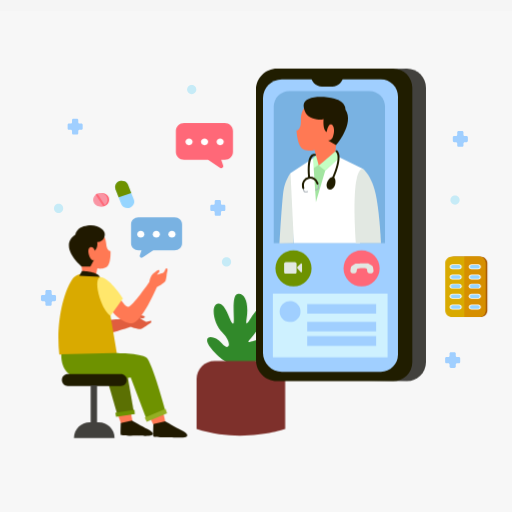
t = 0.00 s
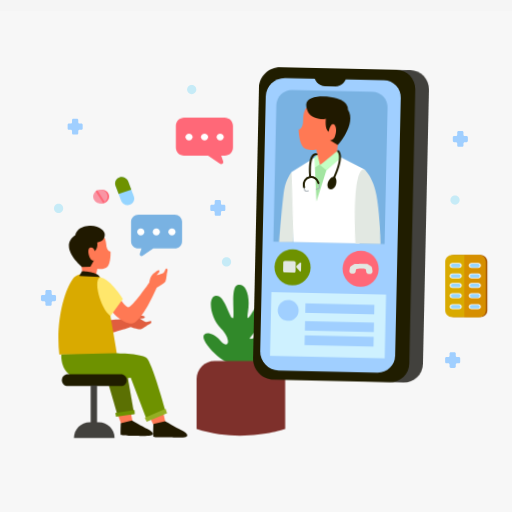
t = 0.25 s
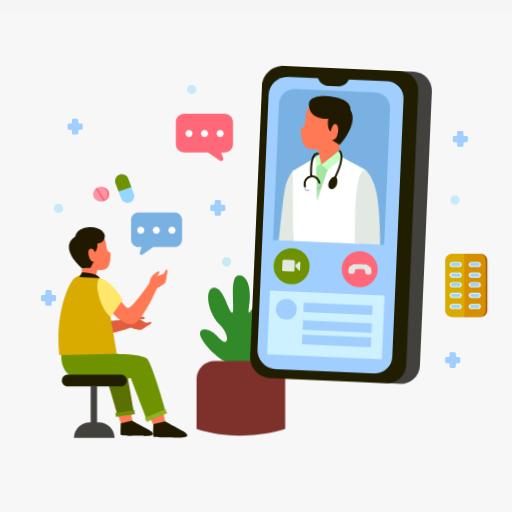
t = 0.50 s
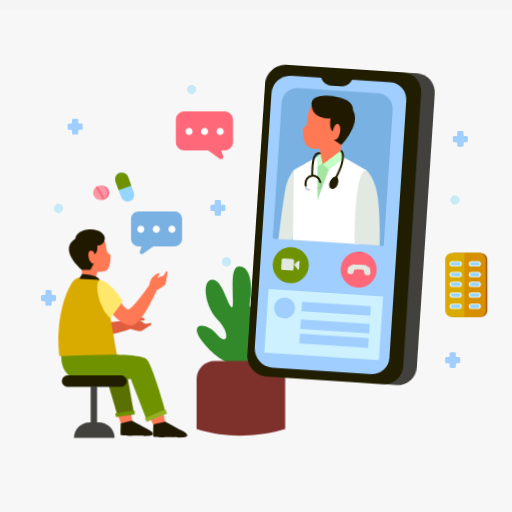
t = 0.75 s

The animated SVG that drew these frames (rendered in a browser with its animation timeline set to each time). Animation: 4 CSS @keyframes rules; one cycle of 1.00 s, repeats indefinitely.

<svg viewBox="0 0 500 500" fill="none" xmlns="http://www.w3.org/2000/svg">
<style>
#Man
{
     animation: man 1s linear Infinite;
    transform-box: fill-box;
transform-origin: bottom;
}
@keyframes man{
    from{
       transform:rotatex(0deg);
 
    }
    to{
        transform:rotatex(15deg);
     
    }
}
#phone
{
     animation: phone 1s linear Infinite;
    transform-box: fill-box;
transform-origin:center;
}
@keyframes phone{
    from{
         transform:rotate(0deg);
 
    }
    to{
          transform:rotate(5deg);
     
    }
}
#objecta
{
 animation: obj 1s linear Infinite;
    transform-box: fill-box;
transform-origin:bottom;
}
@keyframes obj{
    from{
       transform:rotatex(20deg);
 
    }
    to{
        transform:rotatex(0deg);
     
    }
}
#Treea
{
 animation: tree 1s linear Infinite;
    transform-box: fill-box;
transform-origin: bottom;
}
@keyframes tree{
    from{
       transform:rotatey(0deg);
        scale:0.8;
    }
    to{
        transform:rotatey(15deg);
             scale:1.2;
    }
}


</style>
<rect width="500" height="500" fill="#F5F5F5"/>
<g id="7744150_3720927 1" clip-path="url(#clip0_0_1)">
<g id="BACKGROUND">
<path id="XMLID_106_" d="M500 11H0V511H500V11Z" fill="#F7F7F7"/>
</g>
<g id="OBJECT">
<g id="XMLID_128_">
<g id="Treea">
<path id="XMLID_57_" d="M225.293 355.61C225.293 355.61 212.293 351.61 199.626 335.277C186.959 318.944 203.293 317.944 212.959 329.277C222.626 340.61 225.959 328.61 213.959 316.61C201.959 304.61 199.292 281.61 208.626 280.943C217.959 280.276 222.293 302.276 226.293 305.276C230.293 308.276 223.293 271.609 231.96 269.276C240.627 266.943 246.293 279.609 243.293 298.943C240.293 318.277 252.293 286.276 259.293 287.276C266.293 288.276 261.626 308.943 248.96 322.609C236.293 336.276 261.293 317.942 266.627 327.276C271.959 336.61 248.959 368.943 225.293 355.61Z" fill="#31892A"/>
</g>
<path id="XMLID_47_" d="M278.5 418.943C278.5 418.943 236.5 433.443 192 418.943V369.943C192 360.278 199.835 352.443 209.5 352.443H261C270.665 352.443 278.5 360.278 278.5 369.943V418.943Z" fill="#7E302B"/>
</g>
<g id="Man">
<path id="XMLID_21_" d="M80.6114 303.352C80.6114 303.352 78.6274 318.382 85.3604 325.112C92.0934 331.842 127.781 319.004 127.781 319.004L126.349 310.291C126.349 310.291 96.2284 314.563 94.4314 311.468C92.6334 308.373 95.6354 298.741 95.6354 298.741L80.6114 303.352Z" fill="#E05D3F"/>
<path id="XMLID_20_" d="M126.349 310.292C126.349 310.292 131.02 306.91 135.051 307.417C139.083 307.924 141.946 308.452 141.342 309.802C140.738 311.151 136.569 310.638 136.569 310.638C136.569 310.638 140.775 313.625 142.541 314.109C144.307 314.593 147.008 312.367 147.715 313.563C148.422 314.759 146.375 316.119 144.207 317.061C144.207 317.061 139.739 320.52 137.72 321.194C135.701 321.868 127.369 318.988 127.369 318.988C127.369 318.988 121.909 313.066 126.349 310.292Z" fill="#E05D3F"/>
<path id="XMLID_16_" d="M114.284 402.485L118.653 414.744L129.504 412.123L126.9 398.056L114.284 402.485Z" fill="#FF7954"/>
<path id="XMLID_13_" d="M104.762 370.86L114.758 405.428L131 404.179L124.337 366.071L104.762 370.86Z" fill="#5B7003"/>
<path id="XMLID_8_" d="M144.991 404.918L151.148 417.506L161.612 412.821L158.644 399.077L144.991 404.918Z" fill="#FF7954"/>
<path id="XMLID_2_" d="M71.2364 271.739C61.6574 285.066 54.3694 316.302 57.9094 346.08L114.446 346.601C114.446 346.601 105.978 295.571 102.264 278.351C98.8284 262.42 75.9514 265.179 71.2364 271.739Z" fill="#D9AA00"/>
<path id="XMLID_1_" d="M98.4184 228.272C98.4184 228.272 103.048 229.545 103.627 237.533C104.206 245.52 107.91 245.057 107.91 245.057C107.91 245.057 108.72 258.717 103.511 261.032C98.3024 263.347 95.0614 262.074 95.0614 262.074L93.7884 268.209L80.5914 267.283C80.5914 267.283 76.6554 235.681 79.6654 230.587C82.6754 225.494 92.8614 226.536 98.4184 228.272Z" fill="#FF7954"/>
<path id="XMLID_3_" d="M102.315 228.735C102.315 228.735 102.701 235.681 94.9064 236.298C94.9064 236.298 96.0644 241.546 92.5144 244.864C92.5144 244.864 91.2794 239.925 87.7294 241.623C84.1794 243.321 87.6524 255.668 91.6654 253.971L88.2694 260.222L79.9344 260.299C79.9344 260.299 56.2424 240.697 73.6834 229.121C73.6834 229.121 74.0694 221.867 85.4134 220.246C96.7594 218.625 102.701 225.417 102.315 228.735Z" fill="#201900"/>
<path id="XMLID_5_" d="M109.725 304.34C109.725 304.34 119.431 315.987 128.942 315.599C138.454 315.211 153.206 280.27 153.206 280.27L145.83 275.417C145.83 275.417 128.554 300.458 125.06 299.681C121.566 298.905 116.519 290.169 116.519 290.169L109.725 304.34Z" fill="#FF7954"/>
<path id="XMLID_4_" d="M80.0124 264.543C80.0124 264.543 94.2124 264.543 97.4534 270.177L77.4654 269.174L80.0124 264.543Z" fill="#201900"/>
<path id="XMLID_6_" d="M107.881 308.319L119.965 291.577C119.965 291.577 108.318 272.796 99.1464 270.758C89.9744 268.72 97.1084 300.894 107.881 308.319Z" fill="#FFE76C"/>
<path id="XMLID_7_" d="M145.83 275.417C145.83 275.417 146.509 269.691 149.615 267.07C152.721 264.449 155.05 262.702 155.633 264.061C156.215 265.42 153.013 268.137 153.013 268.137C153.013 268.137 158.06 267.069 159.613 266.099C161.166 265.128 161.36 261.634 162.719 261.926C164.078 262.217 163.69 264.644 162.913 266.876C162.913 266.876 162.428 272.505 161.554 274.446C160.68 276.387 152.916 280.561 152.916 280.561C152.916 280.561 144.86 280.561 145.83 275.417Z" fill="#FF7954"/>
<path id="XMLID_9_" d="M59.8874 345.976C59.8874 345.976 58.6384 362.219 71.4444 367.529C84.2504 372.839 127.668 368.778 127.668 368.778L142.974 409.072L161.716 401.888C161.716 401.888 148.597 353.473 142.974 349.099C137.352 344.726 111.113 344.726 111.113 344.726L59.8874 345.976Z" fill="#6E9200"/>
<path id="XMLID_11_" d="M118.038 376.899H66.1864C62.9954 376.899 60.4074 374.312 60.4074 371.12C60.4074 367.929 62.9944 365.341 66.1864 365.341H118.038C121.229 365.341 123.817 367.928 123.817 371.12C123.816 374.312 121.229 376.899 118.038 376.899Z" fill="#201D00"/>
<path id="XMLID_12_" d="M94.7674 376.275H88.5204V413.236H94.7674V376.275Z" fill="#42413D"/>
<path id="XMLID_10_" d="M149.791 414.093C149.791 414.093 149.323 424.776 149.739 426.128C150.155 427.48 166.686 426.96 166.686 426.96C166.686 426.96 178.539 427.896 181.45 426.648C184.361 425.4 182.802 422.905 177.291 420.098C171.781 417.291 161.334 411.296 161.334 411.296L149.791 414.093Z" fill="#201900"/>
<path id="XMLID_18_" d="M117.93 413.191C117.93 413.191 117.485 423.341 117.881 424.625C118.276 425.909 133.982 425.415 133.982 425.415C133.982 425.415 145.243 426.304 148.009 425.119C150.775 423.934 149.293 421.563 144.058 418.896C138.823 416.229 128.898 410.534 128.898 410.534L117.93 413.191Z" fill="#201900"/>
<path id="XMLID_14_" d="M141.387 407.829L161.626 399.165L163.151 403.531L143.258 411.78L141.387 407.829Z" fill="#94AF23"/>
<path id="XMLID_17_" d="M112.582 403.197L131.307 400.267L131.67 404.209L113.322 406.867L112.582 403.197Z" fill="#6E9200"/>
<path id="XMLID_15_" d="M111.859 427.653H72.2114C72.2114 419.155 79.1004 412.265 87.5994 412.265H96.4714C104.97 412.265 111.859 419.154 111.859 427.653Z" fill="#42413D"/>
</g>
<g id="phone">
<g id="XMLID_129_">
<g id="XMLID_119_">
<path id="XMLID_23_" d="M397.396 372.287L263.356 370.379V69.862L397.396 67C407.67 67 416 75.329 416 85.603V353.684C416 363.958 407.671 372.287 397.396 372.287Z" fill="#42413D"/>
<path id="XMLID_19_" d="M384.04 372.287H270.511C259.183 372.287 250 363.104 250 351.775V87.511C250 76.183 259.183 67 270.511 67H384.04C394.314 67 402.643 75.329 402.643 85.603V353.684C402.644 363.958 394.315 372.287 384.04 372.287Z" fill="#201D00"/>
<path id="XMLID_24_" d="M371.931 363.065H275.272C265.091 363.065 256.837 354.811 256.837 344.63V95.929C256.837 85.748 265.091 77.494 275.272 77.494H371.931C381.165 77.494 388.651 84.98 388.651 94.214V346.345C388.651 355.579 381.165 363.065 371.931 363.065Z" fill="#A0CFFF"/>
<path id="XMLID_37_" d="M324.5 84.5H314.333C308.442 84.5 303.666 79.724 303.666 73.833H335.166C335.167 79.724 330.391 84.5 324.5 84.5Z" fill="#201D00"/>
</g>
<g id="XMLID_121_">
<g id="XMLID_113_">
<path id="XMLID_22_" d="M378.5 286.667H266.5V349H378.5V286.667Z" fill="#CEF1FF"/>
<path id="XMLID_25_" d="M367.333 297H300V306.333H367.333V297Z" fill="#A0CFFF"/>
<path id="XMLID_28_" d="M367.333 314.333H300V323.666H367.333V314.333Z" fill="#A0CFFF"/>
<path id="XMLID_29_" d="M367.333 328.333H300V337.666H367.333V328.333Z" fill="#A0CFFF"/>
<path id="XMLID_26_" d="M293.224 306.643C294.573 301.169 291.229 295.637 285.754 294.288C280.28 292.939 274.749 296.283 273.4 301.757C272.051 307.232 275.395 312.763 280.869 314.112C286.343 315.461 291.874 312.117 293.224 306.643Z" fill="#A0CFFF"/>
</g>
<g id="XMLID_120_">
<path id="XMLID_50_" d="M376 237.5H267.333V104.166C267.333 95.79 274.123 89 282.499 89H360.834C369.21 89 376 95.79 376 104.166V237.5Z" fill="#79B2E2"/>
<g id="XMLID_51_">
<path id="XMLID_36_" d="M283.701 169.059C283.701 169.059 278.342 175.991 276.811 186.455C275.28 196.918 272.983 237.751 272.983 237.751L287.032 237.496C287.032 237.496 288.805 175.652 283.701 169.059Z" fill="#E2E8E2"/>
<path id="XMLID_34_" d="M331.546 153.615L354.56 164.82L351.532 237.495H287.032L283.701 169.059L305.655 154.574L331.546 153.615Z" fill="white"/>
<path id="XMLID_32_" d="M311.863 161.64L306.337 164.138L305.655 154.574L309.743 150.36L311.863 161.64Z" fill="#C4FFC3"/>
<path id="XMLID_33_" d="M331.546 153.615L317.617 166.535L308.533 197.321L306.338 164.138C306.338 164.138 322.26 153.313 331.546 153.615Z" fill="#A3E5A1"/>
<path id="XMLID_31_" d="M298.035 104.257C298.035 104.257 293.583 108.039 293.847 117.736C294.111 127.433 289.59 127.32 289.59 127.32C289.59 127.32 290.257 143.881 296.814 146.044C303.371 148.208 307.124 146.283 307.124 146.283L311.359 161.791L327.459 150.89C327.459 150.89 331.346 110.639 327.106 104.862C322.864 99.086 304.523 101.495 298.035 104.257Z" fill="#FF7954"/>
<path id="XMLID_27_" d="M296.52 102.743C296.52 102.743 296.52 112.736 304.797 115.36C313.074 117.984 316.001 116.268 316.001 116.268C316.001 116.268 314.891 126.765 319.029 128.986C319.029 128.986 320.341 120.608 323.47 121.517C326.599 122.425 326.902 128.885 325.186 133.428C323.47 137.97 320.139 137.163 320.139 137.163L328.214 141.806C328.214 141.806 346.383 120.811 337.399 107.083C337.399 107.083 338.106 99.412 326.498 96.383C314.891 93.355 297.025 93.658 296.52 102.743Z" fill="#201900"/>
<path id="XMLID_30_" d="M311.358 161.791L327.811 147.66L331.546 153.615L317.616 166.536L311.358 161.791Z" fill="#C4FFC3"/>
<path id="XMLID_35_" d="M354.56 164.82C354.56 164.82 363.325 171.398 367.153 190.793C370.981 210.188 372.002 237.495 372.002 237.495H347.503C347.503 237.495 341.712 164.111 354.56 164.82Z" fill="#E2E8E2"/>
<g id="XMLID_44_">
<g id="XMLID_39_">
<path id="XMLID_43_" d="M324.845 175.713C324.712 175.713 324.577 175.685 324.447 175.627C323.959 175.407 323.741 174.832 323.961 174.344C333.69 152.758 328.12 148.592 328.061 148.556C327.603 148.277 327.458 147.679 327.738 147.222C328.018 146.764 328.616 146.62 329.072 146.898C329.826 147.358 336.135 152.055 325.732 175.141C325.569 175.5 325.216 175.713 324.845 175.713Z" fill="#201D00"/>
</g>
<g id="XMLID_40_">
<path id="XMLID_42_" d="M301.914 174.346C301.415 174.346 300.991 173.963 300.948 173.457C298.825 148.224 306.558 150.533 307.422 150.351C307.945 150.239 308.461 150.576 308.572 151.1C308.681 151.616 308.358 152.123 307.848 152.245C307.681 152.296 300.916 149.916 302.881 173.294C302.927 173.828 302.529 174.298 301.996 174.343C301.969 174.344 301.941 174.346 301.914 174.346Z" fill="#201D00"/>
</g>
<path id="XMLID_38_" d="M327.05 181.023C326.003 183.97 323.435 185.749 321.313 184.995C319.191 184.241 318.319 181.241 319.366 178.294C320.413 175.347 323.578 172.109 325.7 172.863C327.822 173.617 328.097 178.076 327.05 181.023Z" fill="#201D00"/>
<path id="XMLID_41_" d="M295.819 182.072C295.819 182.072 296.385 186.521 297.356 187.127C298.327 187.734 300.349 187.046 300.349 187.046" stroke="#A7AFB5" stroke-miterlimit="10" stroke-linecap="round"/>
<path id="XMLID_46_" d="M310.194 178.97C310.194 178.97 311.501 183.26 310.864 184.211C310.227 185.162 308.101 185.364 308.101 185.364" stroke="#A7AFB5" stroke-miterlimit="10" stroke-linecap="round"/>
<path id="XMLID_45_" d="M296.173 183.578L295.884 182.205C295.07 178.329 297.53 174.522 301.398 173.672C305.088 172.861 308.778 175.033 309.861 178.653L310.064 179.332" stroke="#201D00" stroke-width="2" stroke-miterlimit="10" stroke-linecap="round"/>
</g>
</g>
</g>
<g id="XMLID_118_">
<path id="XMLID_52_" d="M353.125 279.75C362.859 279.75 370.75 271.859 370.75 262.125C370.75 252.391 362.859 244.5 353.125 244.5C343.391 244.5 335.5 252.391 335.5 262.125C335.5 271.859 343.391 279.75 353.125 279.75Z" fill="#FF6878"/>
<path id="XMLID_56_" d="M364.778 264.298L364.291 261.002C364.195 260.353 363.817 259.78 363.258 259.437L360.23 257.578C359.881 257.364 359.48 257.25 359.07 257.25H351.856C351.664 257.25 351.481 257.282 351.303 257.328H347.888C347.479 257.328 347.077 257.441 346.728 257.656L343.7 259.516C343.141 259.859 342.763 260.432 342.667 261.081L342.18 264.377C341.982 265.716 343.02 266.917 344.373 266.917H346.137C347.329 266.917 348.31 265.976 348.35 264.784C348.373 264.089 348.457 263.351 348.665 262.785C349.022 261.817 352.61 261.715 355.053 261.76C355.093 261.761 355.13 261.752 355.17 261.75C356.737 261.865 358.082 262.134 358.293 262.707C358.502 263.273 358.585 264.011 358.608 264.706C358.648 265.897 359.629 266.839 360.821 266.839H362.585C363.939 266.839 364.976 265.637 364.778 264.298Z" fill="#E2E8E2"/>
</g>
<g id="XMLID_117_">
<path id="XMLID_49_" d="M286.625 279.75C296.359 279.75 304.25 271.859 304.25 262.125C304.25 252.391 296.359 244.5 286.625 244.5C276.891 244.5 269 252.391 269 262.125C269 271.859 276.891 279.75 286.625 279.75Z" fill="#6E9200"/>
<path id="XMLID_53_" d="M287.996 267.313H279.082C278.185 267.313 277.458 266.586 277.458 265.689V257.603C277.458 256.706 278.185 255.979 279.082 255.979H287.996C288.893 255.979 289.62 256.706 289.62 257.603V265.689C289.619 266.586 288.892 267.313 287.996 267.313Z" fill="#E2E8E2"/>
<path id="XMLID_55_" d="M290.636 260.402L293.746 257.42C294.205 256.98 294.968 257.305 294.968 257.941V265.28C294.968 265.942 294.151 266.255 293.709 265.763L290.567 262.265C290.083 261.728 290.114 260.903 290.636 260.402Z" fill="#E2E8E2"/>
</g>
</g>
</g>
</g>
<g id="objecta">
<path id="XMLID_89_" d="M179.838 108H219.454C223.916 108 227.534 111.617 227.534 116.08V138.234C227.534 142.696 223.917 146.314 219.454 146.314H216.07L217.981 152.176C218.608 154.098 216.418 155.706 214.772 154.532L203.248 146.314H179.837C175.375 146.314 171.757 142.697 171.757 138.234V116.08C171.759 111.618 175.376 108 179.838 108Z" fill="#FF6878"/>
<g id="XMLID_109_">
<path id="XMLID_112_" d="M184.605 131.066C186.538 131.066 188.105 129.499 188.105 127.566C188.105 125.633 186.538 124.066 184.605 124.066C182.672 124.066 181.105 125.633 181.105 127.566C181.105 129.499 182.672 131.066 184.605 131.066Z" fill="white"/>
<path id="XMLID_111_" d="M199.772 131.066C201.705 131.066 203.272 129.499 203.272 127.566C203.272 125.633 201.705 124.066 199.772 124.066C197.839 124.066 196.272 125.633 196.272 127.566C196.272 129.499 197.839 131.066 199.772 131.066Z" fill="white"/>
<path id="XMLID_110_" d="M215.022 131.066C216.955 131.066 218.522 129.499 218.522 127.566C218.522 125.633 216.955 124.066 215.022 124.066C213.089 124.066 211.522 125.633 211.522 127.566C211.522 129.499 213.089 131.066 215.022 131.066Z" fill="white"/>
</g>
<g id="XMLID_124_">
<g id="XMLID_123_">
<path id="XMLID_84_" d="M475.953 253.547V302.823C475.953 306.6 472.892 309.661 469.115 309.661H443.366C439.599 309.661 436.538 306.6 436.538 302.823V253.547C436.538 249.78 439.599 246.719 443.366 246.719H469.115C472.891 246.718 475.953 249.78 475.953 253.547Z" fill="#A85604"/>
<path id="XMLID_67_" d="M474.204 253.547V302.823C474.204 306.6 471.143 309.661 467.366 309.661H441.617C437.85 309.661 434.789 306.6 434.789 302.823V253.547C434.789 249.78 437.85 246.719 441.617 246.719H467.366C471.143 246.718 474.204 249.78 474.204 253.547Z" fill="#D9AA00"/>
<path id="XMLID_65_" d="M474.204 253.547V302.823C474.204 306.6 471.361 309.661 467.855 309.661H453.545V246.719H467.855C471.362 246.718 474.204 249.78 474.204 253.547Z" fill="#D68F00"/>
<g id="XMLID_58_">
<path id="XMLID_54_" d="M448.396 260.027H441.72C440.305 260.027 439.157 258.88 439.157 257.464C439.157 256.048 440.304 254.901 441.72 254.901H448.396C449.811 254.901 450.959 256.048 450.959 257.464C450.959 258.879 449.811 260.027 448.396 260.027Z" fill="white"/>
<path id="XMLID_70_" d="M448.078 259.312H442.038C441.018 259.312 440.19 258.485 440.19 257.464C440.19 256.443 441.017 255.616 442.038 255.616H448.078C449.099 255.616 449.926 256.443 449.926 257.464C449.926 258.484 449.098 259.312 448.078 259.312Z" fill="#96D5FF"/>
</g>
<g id="XMLID_60_">
<path id="XMLID_62_" d="M467.072 260.027H460.396C458.981 260.027 457.833 258.88 457.833 257.464C457.833 256.048 458.98 254.901 460.396 254.901H467.072C468.487 254.901 469.635 256.048 469.635 257.464C469.635 258.879 468.487 260.027 467.072 260.027Z" fill="white"/>
<path id="XMLID_61_" d="M466.754 259.312H460.714C459.693 259.312 458.866 258.485 458.866 257.464C458.866 256.443 459.693 255.616 460.714 255.616H466.754C467.775 255.616 468.602 256.443 468.602 257.464C468.602 258.484 467.774 259.312 466.754 259.312Z" fill="#96D5FF"/>
</g>
<g id="XMLID_68_">
<path id="XMLID_71_" d="M448.396 270.517H441.72C440.305 270.517 439.157 269.37 439.157 267.954C439.157 266.539 440.304 265.391 441.72 265.391H448.396C449.811 265.391 450.959 266.539 450.959 267.954C450.959 269.37 449.811 270.517 448.396 270.517Z" fill="white"/>
<path id="XMLID_69_" d="M448.078 269.802H442.038C441.018 269.802 440.19 268.975 440.19 267.954C440.19 266.934 441.017 266.106 442.038 266.106H448.078C449.099 266.106 449.926 266.933 449.926 267.954C449.926 268.975 449.098 269.802 448.078 269.802Z" fill="#96D5FF"/>
</g>
<g id="XMLID_63_">
<path id="XMLID_66_" d="M467.072 270.517H460.396C458.981 270.517 457.833 269.37 457.833 267.954C457.833 266.539 458.98 265.391 460.396 265.391H467.072C468.487 265.391 469.635 266.539 469.635 267.954C469.635 269.37 468.487 270.517 467.072 270.517Z" fill="white"/>
<path id="XMLID_64_" d="M466.754 269.802H460.714C459.693 269.802 458.866 268.975 458.866 267.954C458.866 266.934 459.693 266.106 460.714 266.106H466.754C467.775 266.106 468.602 266.933 468.602 267.954C468.602 268.975 467.774 269.802 466.754 269.802Z" fill="#96D5FF"/>
</g>
<g id="XMLID_81_">
<path id="XMLID_83_" d="M448.396 280.113H441.72C440.305 280.113 439.157 278.966 439.157 277.55C439.157 276.134 440.304 274.987 441.72 274.987H448.396C449.811 274.987 450.959 276.134 450.959 277.55C450.959 278.966 449.811 280.113 448.396 280.113Z" fill="white"/>
<path id="XMLID_82_" d="M448.078 279.398H442.038C441.018 279.398 440.19 278.571 440.19 277.55C440.19 276.529 441.017 275.702 442.038 275.702H448.078C449.099 275.702 449.926 276.529 449.926 277.55C449.926 278.571 449.098 279.398 448.078 279.398Z" fill="#96D5FF"/>
</g>
<g id="XMLID_78_">
<path id="XMLID_80_" d="M467.072 280.113H460.396C458.981 280.113 457.833 278.966 457.833 277.55C457.833 276.134 458.98 274.987 460.396 274.987H467.072C468.487 274.987 469.635 276.134 469.635 277.55C469.635 278.966 468.487 280.113 467.072 280.113Z" fill="white"/>
<path id="XMLID_79_" d="M466.754 279.398H460.714C459.693 279.398 458.866 278.571 458.866 277.55C458.866 276.529 459.693 275.702 460.714 275.702H466.754C467.775 275.702 468.602 276.529 468.602 277.55C468.602 278.571 467.774 279.398 466.754 279.398Z" fill="#96D5FF"/>
</g>
<g id="XMLID_75_">
<path id="XMLID_77_" d="M448.396 290.604H441.72C440.305 290.604 439.157 289.457 439.157 288.041C439.157 286.626 440.304 285.478 441.72 285.478H448.396C449.811 285.478 450.959 286.625 450.959 288.041C450.959 289.456 449.811 290.604 448.396 290.604Z" fill="white"/>
<path id="XMLID_76_" d="M448.078 289.888H442.038C441.018 289.888 440.19 289.061 440.19 288.04C440.19 287.02 441.017 286.192 442.038 286.192H448.078C449.099 286.192 449.926 287.019 449.926 288.04C449.926 289.061 449.098 289.888 448.078 289.888Z" fill="#96D5FF"/>
</g>
<g id="XMLID_72_">
<path id="XMLID_74_" d="M467.072 290.604H460.396C458.981 290.604 457.833 289.457 457.833 288.041C457.833 286.626 458.98 285.478 460.396 285.478H467.072C468.487 285.478 469.635 286.625 469.635 288.041C469.635 289.456 468.487 290.604 467.072 290.604Z" fill="white"/>
<path id="XMLID_73_" d="M466.754 289.888H460.714C459.693 289.888 458.866 289.061 458.866 288.04C458.866 287.02 459.693 286.192 460.714 286.192H466.754C467.775 286.192 468.602 287.019 468.602 288.04C468.602 289.061 467.774 289.888 466.754 289.888Z" fill="#96D5FF"/>
</g>
<g id="XMLID_93_">
<path id="XMLID_95_" d="M448.396 301.69H441.72C440.305 301.69 439.157 300.543 439.157 299.127C439.157 297.711 440.304 296.564 441.72 296.564H448.396C449.811 296.564 450.959 297.711 450.959 299.127C450.959 300.543 449.811 301.69 448.396 301.69Z" fill="white"/>
<path id="XMLID_94_" d="M448.078 300.975H442.038C441.018 300.975 440.19 300.148 440.19 299.127C440.19 298.106 441.017 297.279 442.038 297.279H448.078C449.099 297.279 449.926 298.106 449.926 299.127C449.926 300.147 449.098 300.975 448.078 300.975Z" fill="#96D5FF"/>
</g>
<g id="XMLID_90_">
<path id="XMLID_92_" d="M467.072 301.69H460.396C458.981 301.69 457.833 300.543 457.833 299.127C457.833 297.711 458.98 296.564 460.396 296.564H467.072C468.487 296.564 469.635 297.711 469.635 299.127C469.635 300.543 468.487 301.69 467.072 301.69Z" fill="white"/>
<path id="XMLID_91_" d="M466.754 300.975H460.714C459.693 300.975 458.866 300.148 458.866 299.127C458.866 298.106 459.693 297.279 460.714 297.279H466.754C467.775 297.279 468.602 298.106 468.602 299.127C468.602 300.147 467.774 300.975 466.754 300.975Z" fill="#96D5FF"/>
</g>
</g>
<g id="XMLID_126_">
<path id="XMLID_88_" d="M99.663 194.717C103.529 194.717 106.663 191.583 106.663 187.717C106.663 183.851 103.529 180.717 99.663 180.717C95.797 180.717 92.663 183.851 92.663 187.717C92.663 191.583 95.797 194.717 99.663 194.717Z" fill="#FF6878"/>
<path id="XMLID_87_" d="M105 187.717C105 190.057 103.85 192.127 102.09 193.387C101.58 193.767 101.03 194.067 100.43 194.277C99.68 194.567 98.86 194.717 98 194.717C94.13 194.717 91 191.587 91 187.717C91 185.747 91.81 183.967 93.13 182.697C93.58 182.247 94.1 181.867 94.66 181.557C95.65 181.017 96.79 180.717 98 180.717C101.86 180.717 105 183.847 105 187.717Z" fill="#F995A4"/>
<path id="XMLID_85_" d="M102.527 193.486C102.013 193.877 101.46 194.186 100.855 194.402L93.504 182.481C93.957 182.018 94.481 181.627 95.045 181.307L102.527 193.486Z" fill="#FF6878"/>
<g id="XMLID_59_">
<path id="XMLID_103_" d="M125.143 172.307L130.727 187.567C131.974 190.976 130.22 194.738 126.811 195.985C123.411 197.229 119.644 195.488 118.396 192.079L112.812 176.819C111.568 173.419 113.319 169.648 116.718 168.404C118.418 167.782 120.218 167.901 121.745 168.609C123.262 169.322 124.521 170.608 125.143 172.307Z" fill="#96D5FF"/>
<path id="XMLID_101_" d="M125.143 172.307L128.215 180.703L115.884 185.215L112.812 176.819C111.568 173.419 113.319 169.648 116.718 168.404C118.418 167.782 120.218 167.901 121.745 168.609C123.262 169.322 124.521 170.608 125.143 172.307Z" fill="#6E9200"/>
</g>
</g>
</g>
<path id="XMLID_98_" d="M170.615 206H135.219C131.232 206 128 209.232 128 213.219V233.013C128 237 131.232 240.232 135.219 240.232H138.242L136.534 245.47C135.974 247.187 137.931 248.624 139.401 247.575L149.698 240.232H170.615C174.602 240.232 177.834 237 177.834 233.013V213.219C177.834 209.232 174.602 206 170.615 206Z" fill="#79B2E2"/>
<g id="XMLID_104_">
<path id="XMLID_86_" d="M137.5 227C139.433 227 141 225.433 141 223.5C141 221.567 139.433 220 137.5 220C135.567 220 134 221.567 134 223.5C134 225.433 135.567 227 137.5 227Z" fill="white"/>
<path id="XMLID_105_" d="M152.667 227C154.6 227 156.167 225.433 156.167 223.5C156.167 221.567 154.6 220 152.667 220C150.734 220 149.167 221.567 149.167 223.5C149.167 225.433 150.734 227 152.667 227Z" fill="white"/>
<path id="XMLID_107_" d="M167.917 227C169.85 227 171.417 225.433 171.417 223.5C171.417 221.567 169.85 220 167.917 220C165.984 220 164.417 221.567 164.417 223.5C164.417 225.433 165.984 227 167.917 227Z" fill="white"/>
</g>
</g>
<g id="XMLID_122_">
<path id="XMLID_99_" d="M455.599 132.726H453.814C453.118 132.726 452.554 132.162 452.554 131.466V129.261C452.554 128.565 451.99 128.001 451.294 128.001H447.723C447.027 128.001 446.463 128.565 446.463 129.261V131.466C446.463 132.162 445.899 132.726 445.203 132.726H443.418C442.722 132.726 442.158 133.29 442.158 133.986V137.557C442.158 138.253 442.722 138.817 443.418 138.817H445.203C445.899 138.817 446.463 139.381 446.463 140.077V142.072C446.463 142.768 447.027 143.332 447.723 143.332H451.294C451.99 143.332 452.554 142.768 452.554 142.072V140.077C452.554 139.381 453.118 138.817 453.814 138.817H455.599C456.295 138.817 456.859 138.253 456.859 137.557V133.986C456.859 133.29 456.295 132.726 455.599 132.726Z" fill="#A0CFFF"/>
<path id="XMLID_96_" d="M53.441 288H51.656C50.96 288 50.396 287.436 50.396 286.74V284.535C50.396 283.839 49.832 283.275 49.136 283.275H45.565C44.869 283.275 44.305 283.839 44.305 284.535V286.74C44.305 287.436 43.741 288 43.045 288H41.26C40.564 288 40 288.564 40 289.26V292.831C40 293.527 40.564 294.091 41.26 294.091H43.045C43.741 294.091 44.305 294.655 44.305 295.351V297.346C44.305 298.042 44.869 298.606 45.565 298.606H49.136C49.832 298.606 50.396 298.042 50.396 297.346V295.351C50.396 294.655 50.96 294.091 51.656 294.091H53.441C54.137 294.091 54.701 293.527 54.701 292.831V289.26C54.702 288.564 54.137 288 53.441 288Z" fill="#A0CFFF"/>
<path id="XMLID_97_" d="M218.775 200H216.99C216.294 200 215.73 199.436 215.73 198.74V196.535C215.73 195.839 215.166 195.275 214.47 195.275H210.899C210.203 195.275 209.639 195.839 209.639 196.535V198.74C209.639 199.436 209.075 200 208.379 200H206.594C205.898 200 205.334 200.564 205.334 201.26V204.831C205.334 205.527 205.898 206.091 206.594 206.091H208.379C209.075 206.091 209.639 206.655 209.639 207.351V209.346C209.639 210.042 210.203 210.606 210.899 210.606H214.47C215.166 210.606 215.73 210.042 215.73 209.346V207.351C215.73 206.655 216.294 206.091 216.99 206.091H218.775C219.471 206.091 220.035 205.527 220.035 204.831V201.26C220.035 200.564 219.471 200 218.775 200Z" fill="#A0CFFF"/>
<path id="XMLID_102_" d="M448.108 348.667H446.323C445.627 348.667 445.063 348.103 445.063 347.407V345.201C445.063 344.505 444.499 343.941 443.803 343.941H440.232C439.536 343.941 438.972 344.505 438.972 345.201V347.407C438.972 348.103 438.408 348.667 437.712 348.667H435.927C435.231 348.667 434.667 349.231 434.667 349.927V353.498C434.667 354.194 435.231 354.758 435.927 354.758H437.712C438.408 354.758 438.972 355.322 438.972 356.018V358.013C438.972 358.709 439.536 359.273 440.232 359.273H443.803C444.499 359.273 445.063 358.709 445.063 358.013V356.018C445.063 355.322 445.627 354.758 446.323 354.758H448.108C448.804 354.758 449.368 354.194 449.368 353.498V349.927C449.368 349.231 448.804 348.667 448.108 348.667Z" fill="#A0CFFF"/>
<path id="XMLID_100_" d="M79.441 120.667H77.656C76.96 120.667 76.396 120.103 76.396 119.407V117.201C76.396 116.505 75.832 115.941 75.136 115.941H71.565C70.869 115.941 70.305 116.505 70.305 117.201V119.407C70.305 120.103 69.741 120.667 69.045 120.667H67.26C66.564 120.667 66 121.231 66 121.927V125.498C66 126.194 66.564 126.758 67.26 126.758H69.045C69.741 126.758 70.305 127.322 70.305 128.018V130.013C70.305 130.709 70.869 131.273 71.565 131.273H75.136C75.832 131.273 76.396 130.709 76.396 130.013V128.018C76.396 127.322 76.96 126.758 77.656 126.758H79.441C80.137 126.758 80.701 126.194 80.701 125.498V121.927C80.702 121.231 80.137 120.667 79.441 120.667Z" fill="#A0CFFF"/>
<path id="XMLID_108_" d="M57.156 208C59.6413 208 61.656 205.985 61.656 203.5C61.656 201.015 59.6413 199 57.156 199C54.6707 199 52.656 201.015 52.656 203.5C52.656 205.985 54.6707 208 57.156 208Z" fill="#C6EBF7"/>
<path id="XMLID_114_" d="M187.156 92C189.641 92 191.656 89.9853 191.656 87.5C191.656 85.0147 189.641 83 187.156 83C184.671 83 182.656 85.0147 182.656 87.5C182.656 89.9853 184.671 92 187.156 92Z" fill="#C6EBF7"/>
<path id="XMLID_115_" d="M221.156 260.333C223.641 260.333 225.656 258.318 225.656 255.833C225.656 253.348 223.641 251.333 221.156 251.333C218.671 251.333 216.656 253.348 216.656 255.833C216.656 258.318 218.671 260.333 221.156 260.333Z" fill="#C6EBF7"/>
<path id="XMLID_116_" d="M444.323 199.833C446.808 199.833 448.823 197.818 448.823 195.333C448.823 192.848 446.808 190.833 444.323 190.833C441.838 190.833 439.823 192.848 439.823 195.333C439.823 197.818 441.838 199.833 444.323 199.833Z" fill="#C6EBF7"/>
</g>
</g>
</g>
<defs>
<clipPath id="clip0_0_1">
<rect width="500" height="500" fill="white"/>
</clipPath>
</defs>
</svg>
